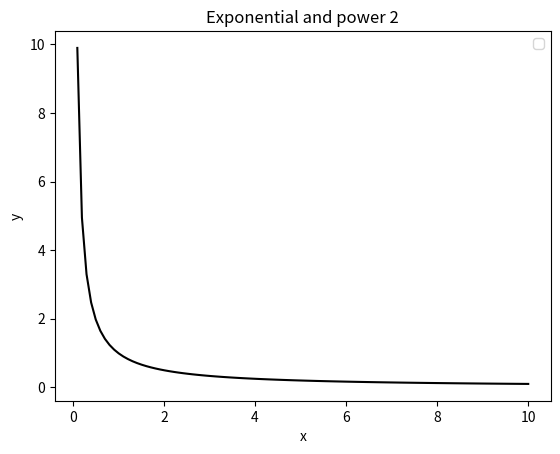

Python code for this plot:
from matplotlib import pyplot as plt
import numpy as np


x = np.linspace(0, 10, 100)

# y = np.exp(-x)
# plt.plot(x, y, 'r-', label='exponential')

# y1 = 0.5**(-x)
# plt.plot(x, y1, 'b-', label='power 2')

# y2 = 0.5**(x)
# plt.plot(x, y2, 'g-', label='power 2')

y4 = 1/x
plt.plot(x,y4, 'k-')


plt.xlabel('x')
plt.ylabel('y')
plt.title('Exponential and power 2')
plt.legend()
plt.show()